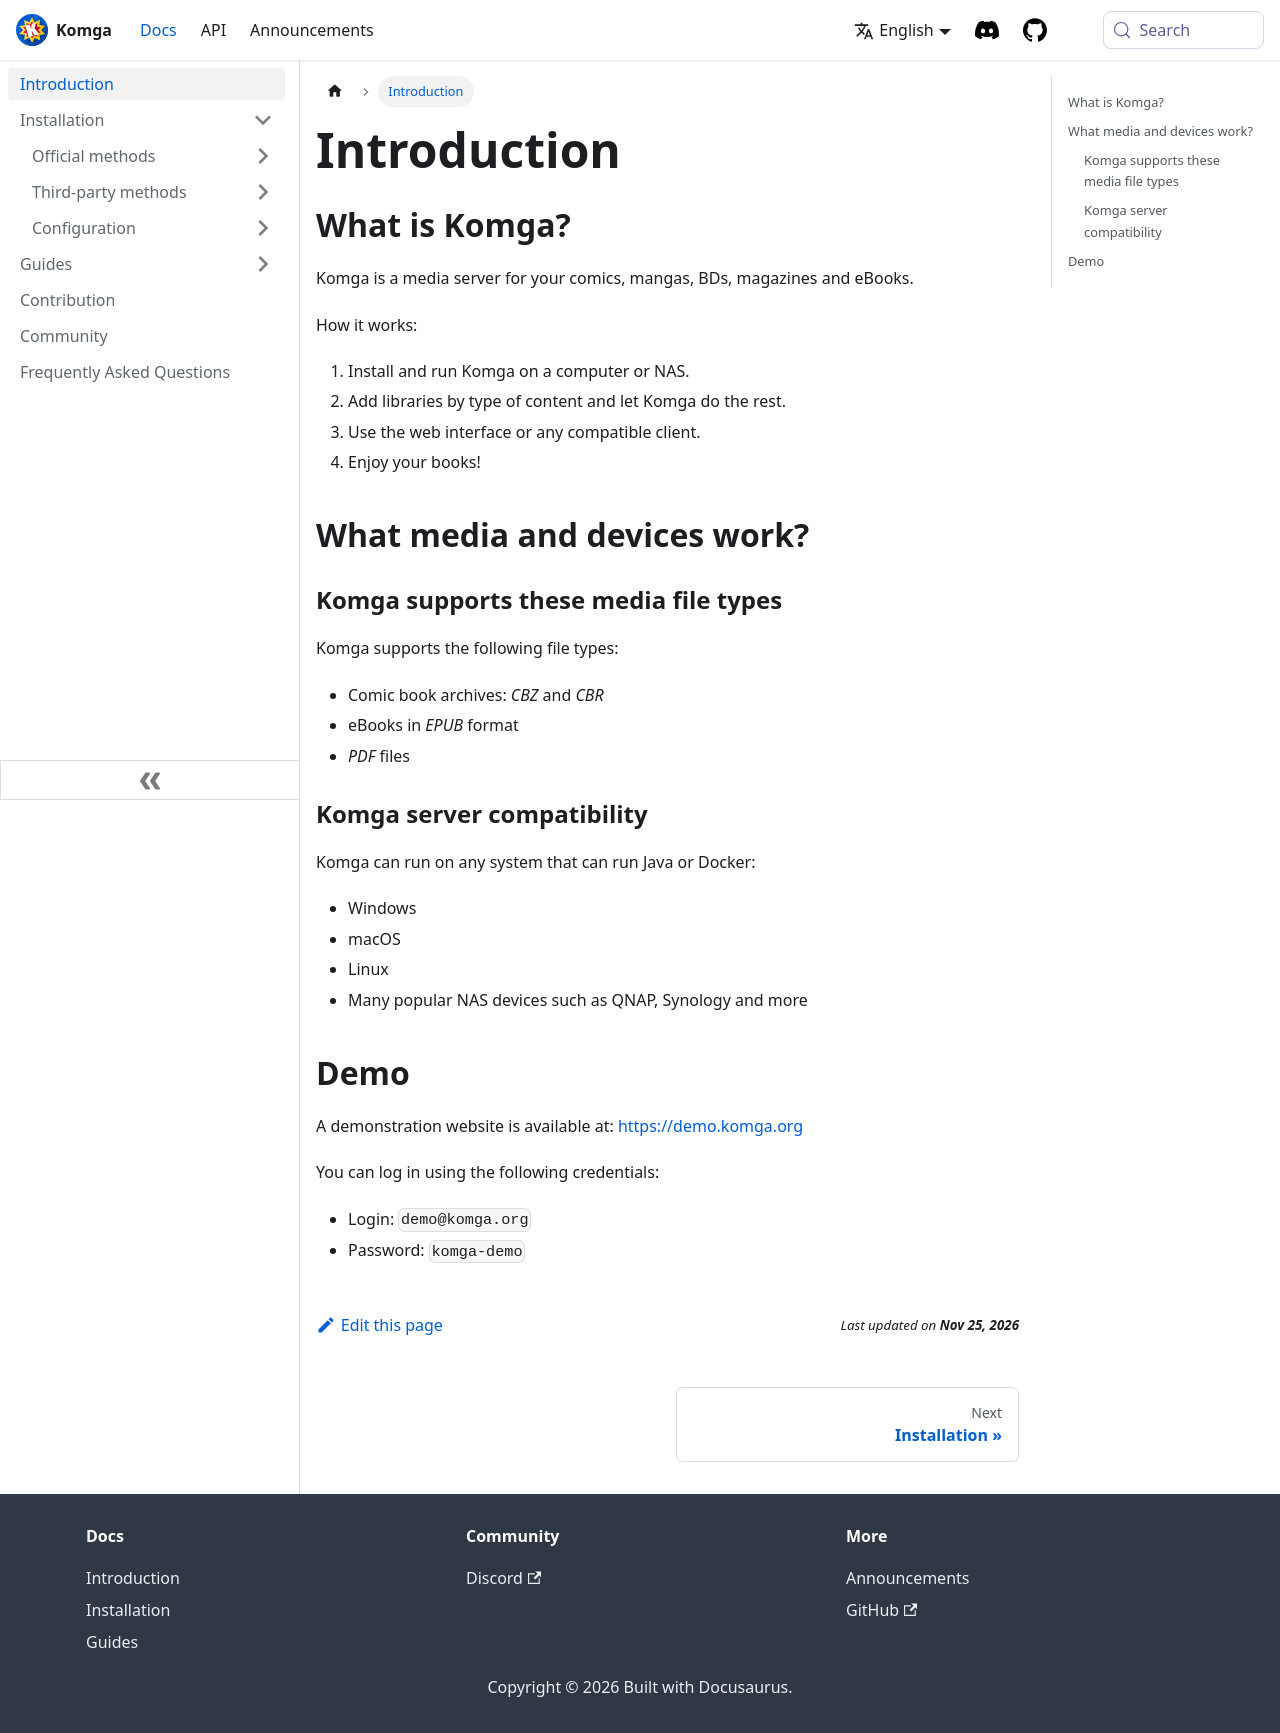

repository: gotson/komga-website · page: docs/introduction/index.html · generator: docusaurus

# Introduction

## What is Komga?
Komga is a media server for your comics, mangas, BDs, magazines and eBooks.

How it works:
1. Install and run Komga on a computer or NAS.
2. Add libraries by type of content and let Komga do the rest.
3. Use the web interface or any compatible client.
4. Enjoy your books!

## What media and devices work?

### Komga supports these media file types

Komga supports the following file types:
- Comic book archives: _CBZ_ and _CBR_
- eBooks in _EPUB_ format
- _PDF_ files

### Komga server compatibility

Komga can run on any system that can run Java or Docker:
- Windows
- macOS
- Linux
- Many popular NAS devices such as QNAP, Synology and more

## Demo

A demonstration website is available at: [https://demo.komga.org](https://demo.komga.org)

You can log in using the following credentials:
- Login: `demo@komga.org`
- Password: `komga-demo`
